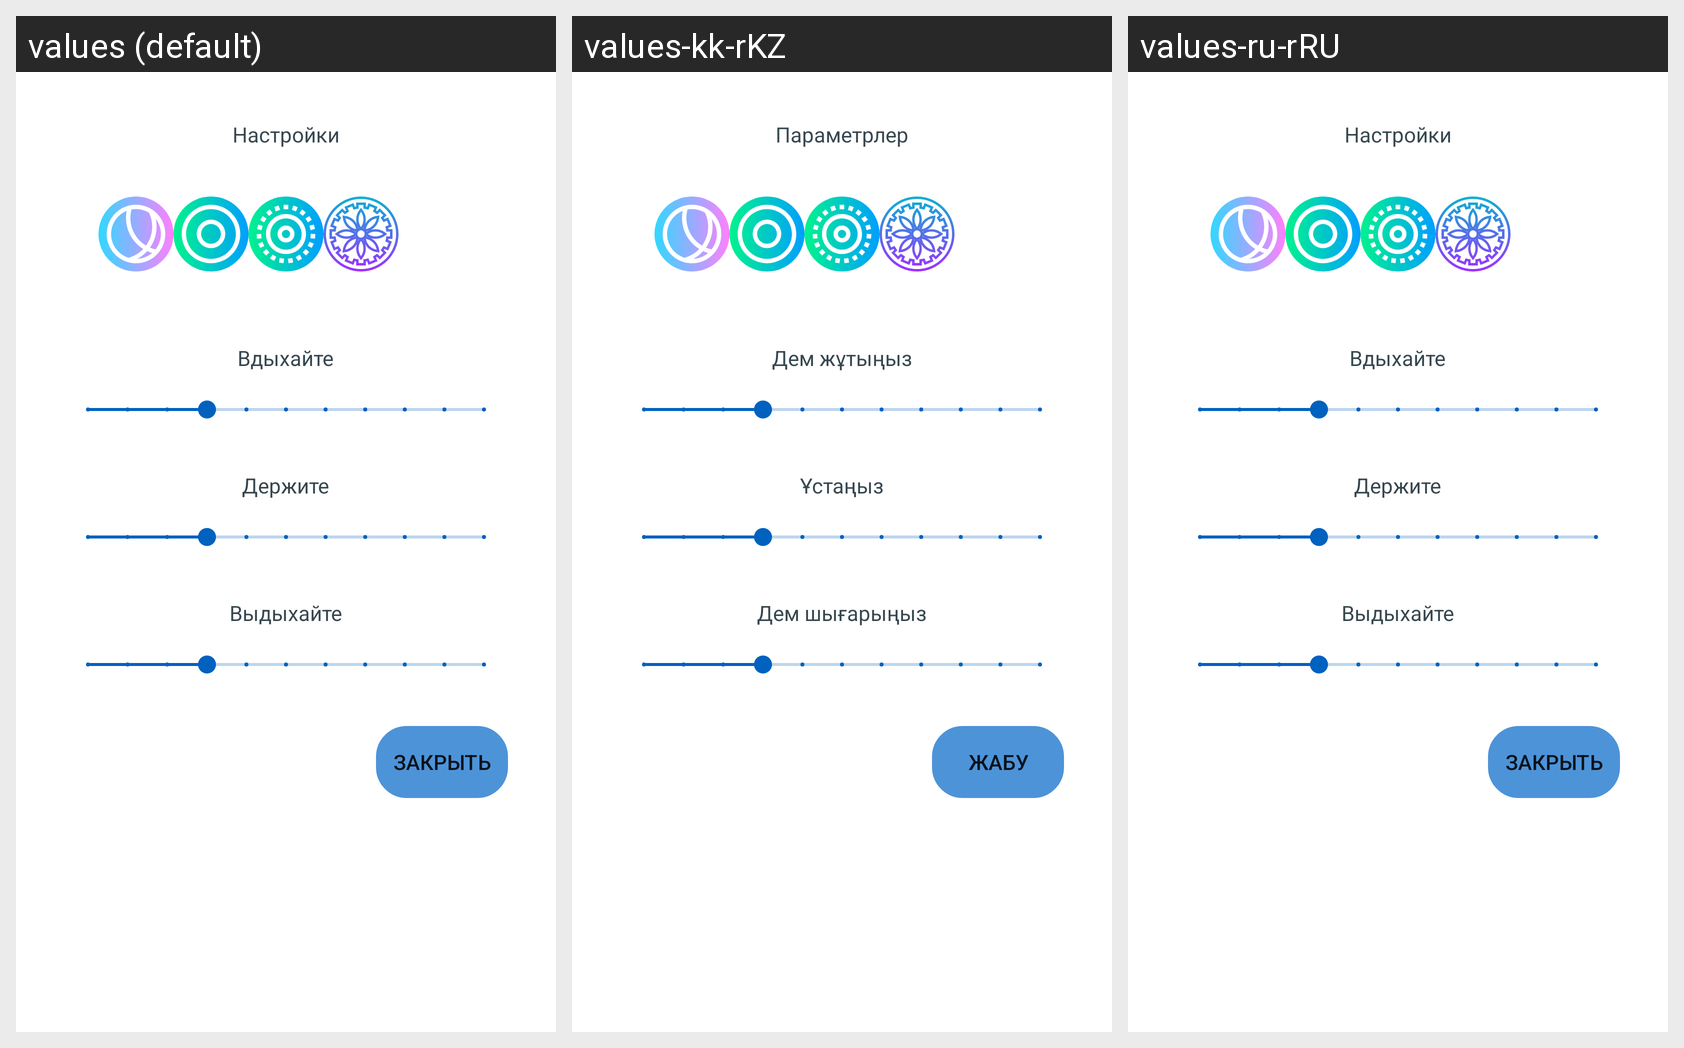

Translations of the strings shown on this Android screen, per locale in the grid:
Android screen res/layout/v_overlay.xml rendered under 3 locales, left to right: values (default), values-kk-rKZ, values-ru-rRU. Device: Nexus 5 (rendered at 1080×1920; each locale shown at half size, 540×960, under a caption strip naming it); theme AppTheme.
Strings drawn on this screen, with the default value and each locale's value (text and hints the layout hard-codes, and strings that could not be matched under every locale, appear in the picture but are not listed):

settings
  values: Настройки
  values-kk-rKZ: Параметрлер
  values-ru-rRU: Настройки

inhale
  values: Вдыхайте
  values-kk-rKZ: Дем жұтыңыз
  values-ru-rRU: Вдыхайте

hold
  values: Держите
  values-kk-rKZ: Ұстаңыз
  values-ru-rRU: Держите

exhale
  values: Выдыхайте
  values-kk-rKZ: Дем шығарыңыз
  values-ru-rRU: Выдыхайте

close
  values: Закрыть
  values-kk-rKZ: Жабу
  values-ru-rRU: Закрыть
